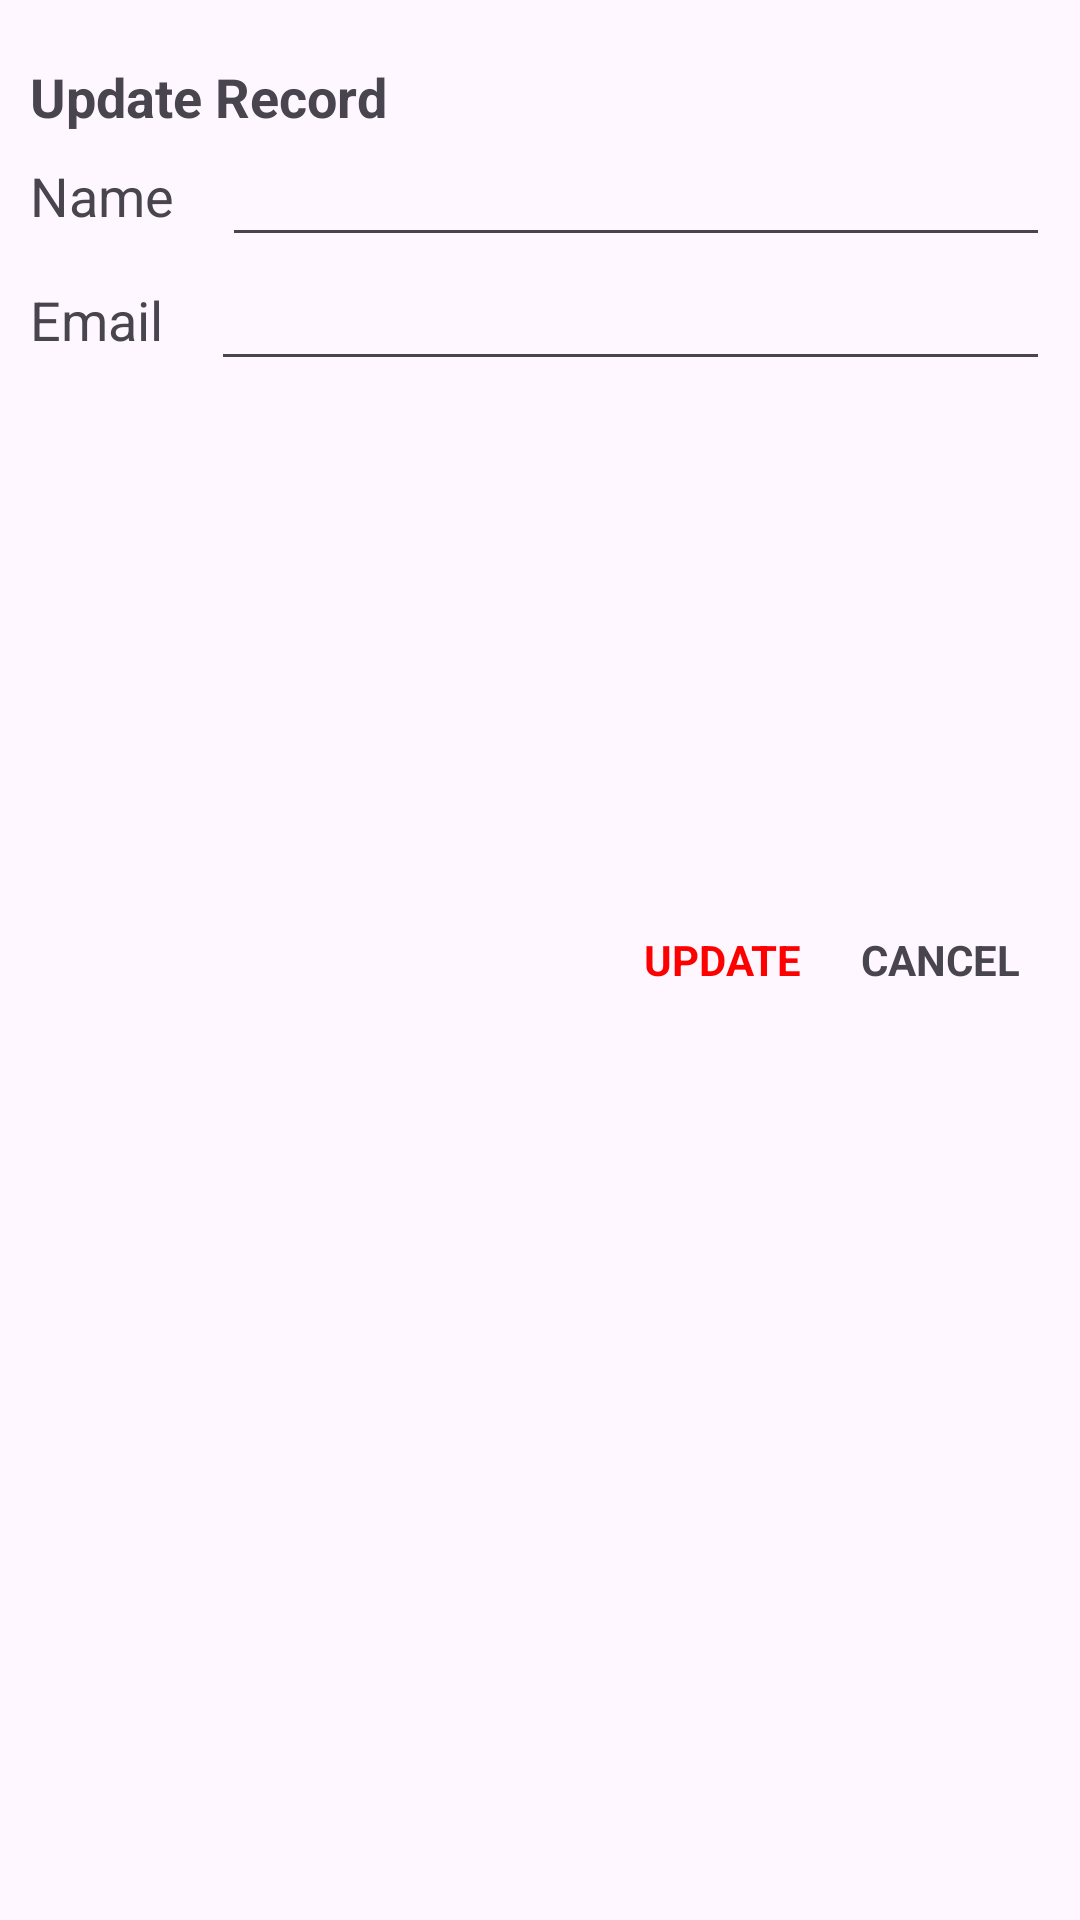

Produce the Android XML layout that renders to this screen, including the resource entries it uses.
<!-- AndroidManifest.xml: application theme Theme.RoomDatabaseSample -->
<!-- res/layout/dialog_update.xml -->
<?xml version="1.0" encoding="utf-8"?>
<androidx.constraintlayout.widget.ConstraintLayout xmlns:android="http://schemas.android.com/apk/res/android"
    xmlns:app="http://schemas.android.com/apk/res-auto"
    android:layout_width="match_parent"
    android:layout_height="wrap_content"
    android:orientation="vertical"
    android:padding="10dp">

    <TextView
        android:id="@+id/tvUpdateTitle"
        android:layout_width="wrap_content"
        android:layout_height="wrap_content"
        android:layout_marginTop="10dp"
        android:text="@string/update_record"
        android:textSize="18sp"
        android:textStyle="bold"
        app:layout_constraintStart_toStartOf="parent"
        app:layout_constraintTop_toTopOf="parent" />

    <TextView
        android:id="@+id/tvNameLabel"
        android:layout_width="wrap_content"
        android:layout_height="wrap_content"
        android:text="@string/name"
        android:textSize="18sp"
        app:layout_constraintBottom_toBottomOf="@id/etName"
        app:layout_constraintEnd_toStartOf="@id/etName"
        app:layout_constraintStart_toStartOf="parent"
        app:layout_constraintTop_toTopOf="@id/etName" />

    <EditText
        android:id="@+id/etName"
        android:layout_width="0dp"
        android:layout_height="wrap_content"
        android:layout_marginStart="16dp"
        app:layout_constraintBottom_toTopOf="@id/etEmail"
        app:layout_constraintEnd_toEndOf="parent"
        app:layout_constraintStart_toEndOf="@id/tvNameLabel"
        app:layout_constraintTop_toBottomOf="@id/tvUpdateTitle" />

    <TextView
        android:id="@+id/tvEmailLabel"
        android:layout_width="wrap_content"
        android:layout_height="wrap_content"
        android:text="@string/email"
        android:textSize="18sp"
        app:layout_constraintBottom_toBottomOf="@id/etEmail"
        app:layout_constraintEnd_toStartOf="@id/etEmail"
        app:layout_constraintStart_toStartOf="parent"
        app:layout_constraintTop_toTopOf="@id/etEmail" />

    <EditText
        android:id="@+id/etEmail"
        android:layout_width="0dp"
        android:layout_height="wrap_content"
        android:layout_marginStart="16dp"
        android:inputType="textEmailAddress"
        app:layout_constraintEnd_toEndOf="parent"
        app:layout_constraintStart_toEndOf="@id/tvEmailLabel"
        app:layout_constraintTop_toBottomOf="@id/etName" />

    <TextView
        android:id="@+id/tvUpdate"
        android:layout_width="wrap_content"
        android:layout_height="match_parent"
        android:gravity="center"
        android:padding="10dp"
        android:text="@string/update"
        android:textAllCaps="true"
        android:textColor="#ff0000"
        android:textStyle="bold"
        app:layout_constraintEnd_toStartOf="@id/tvCancel"
        app:layout_constraintTop_toBottomOf="@id/etEmail" />

    <TextView
        android:id="@+id/tvCancel"
        android:layout_width="wrap_content"
        android:layout_height="match_parent"
        android:gravity="center"
        android:padding="10dp"
        android:text="@string/cancel"
        android:textAllCaps="true"
        android:textStyle="bold"
        app:layout_constraintEnd_toEndOf="parent"
        app:layout_constraintTop_toBottomOf="@id/etEmail" />

</androidx.constraintlayout.widget.ConstraintLayout>
<!-- resources referenced by this layout -->
<resources>
  <string name="cancel">CANCEL</string>
  <string name="email">Email</string>
  <string name="name">Name</string>
  <string name="update">Update</string>
  <string name="update_record">Update Record</string>
  <style name="Theme.RoomDatabaseSample" parent="Base.Theme.RoomDatabaseSample" />
  <style name="Base.Theme.RoomDatabaseSample" parent="Theme.Material3.Light.NoActionBar">
          
          
      </style>
</resources>
